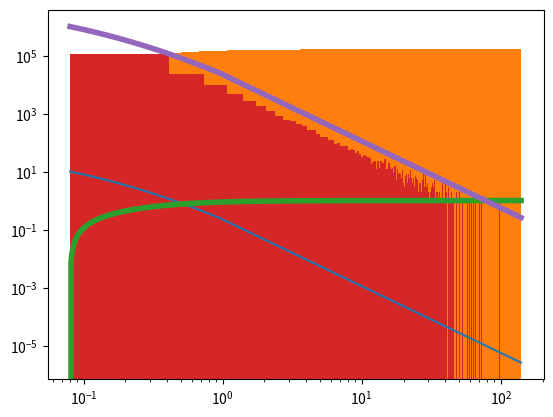

Reproduce this figure in Python.
#%matplotlib inline
import matplotlib.pyplot as plt
import numpy as np
import scipy.integrate as integrate

def IMF(m,imf='chabrier'):
    
    if imf=='kroupa':
        if m <= 0.5:
            return 0.56*m**-1.3
        elif m > 0.5 and m <= 1.0:
            return 0.3*m**-2.2
        else:
            return 0.3*m**-2.7
    if imf=='salpeter':
        return 0.154*m**-2.35
    if imf=='chabrier':
        if m <= 1.0:
            return 0.799*np.exp(-np.log10(m/0.08)**2/(2*0.69**2))/m
        else:
            return 0.223*m**-2.3 
            
def IMF_M(m,imf='chabrier'):
    return m*IMF(m,imf)


mass = np.logspace(np.log10(0.08),np.log10(140),500)
frac = np.zeros_like(mass)

#print(mass)

phi = np.zeros_like(mass)

for i in range(phi.size):
    phi[i] = IMF(mass[i],'chabrier')

plt.plot(mass,phi)
plt.xscale('log')
plt.yscale('log')

integrate.quad(IMF_M,0.08,140)

norm=integrate.quad(IMF,0.08,140)[0]
#print(tot)

for i in range(mass.size):
    frac[i] = integrate.quad(IMF,0.08,mass[i])[0]/norm
    print(i,mass[i],frac[i])

massdist = []
mtotal = 0
mdesired = 1.0e+5

while mtotal < mdesired:
    this_mass = np.interp(np.random.rand(),frac,mass)
    massdist.append(this_mass)
    mtotal += this_mass
    

plt.hist(massdist,bins=np.logspace(np.log10(0.08),np.log10(140),50),log=True,cumulative=True)#,normed=True)
plt.xscale('log')
plt.plot(mass,frac,linewidth=4)
#plt.xscale('log')
#plt.yscale('log')

plt.hist(massdist,bins=400,log=True)#,cumulative=True,normed=True)
plt.xscale('log')
plt.plot(mass,phi*mdesired,linewidth=4)
#plt.xscale('log')
#plt.yscale('log')

print('there are', len(massdist), 'stars')
massdist = np.array(massdist)
print('with a mean mass of:', massdist.mean(),'Msun')

massdist.sort()

print(massdist[massdist.size//2])

print('total above 8 solar masses:', (massdist[massdist>=8.0]).size)

np.interp(8.0,mass,frac)

mdesired*integrate.quad(IMF,8.0,140)[0]





